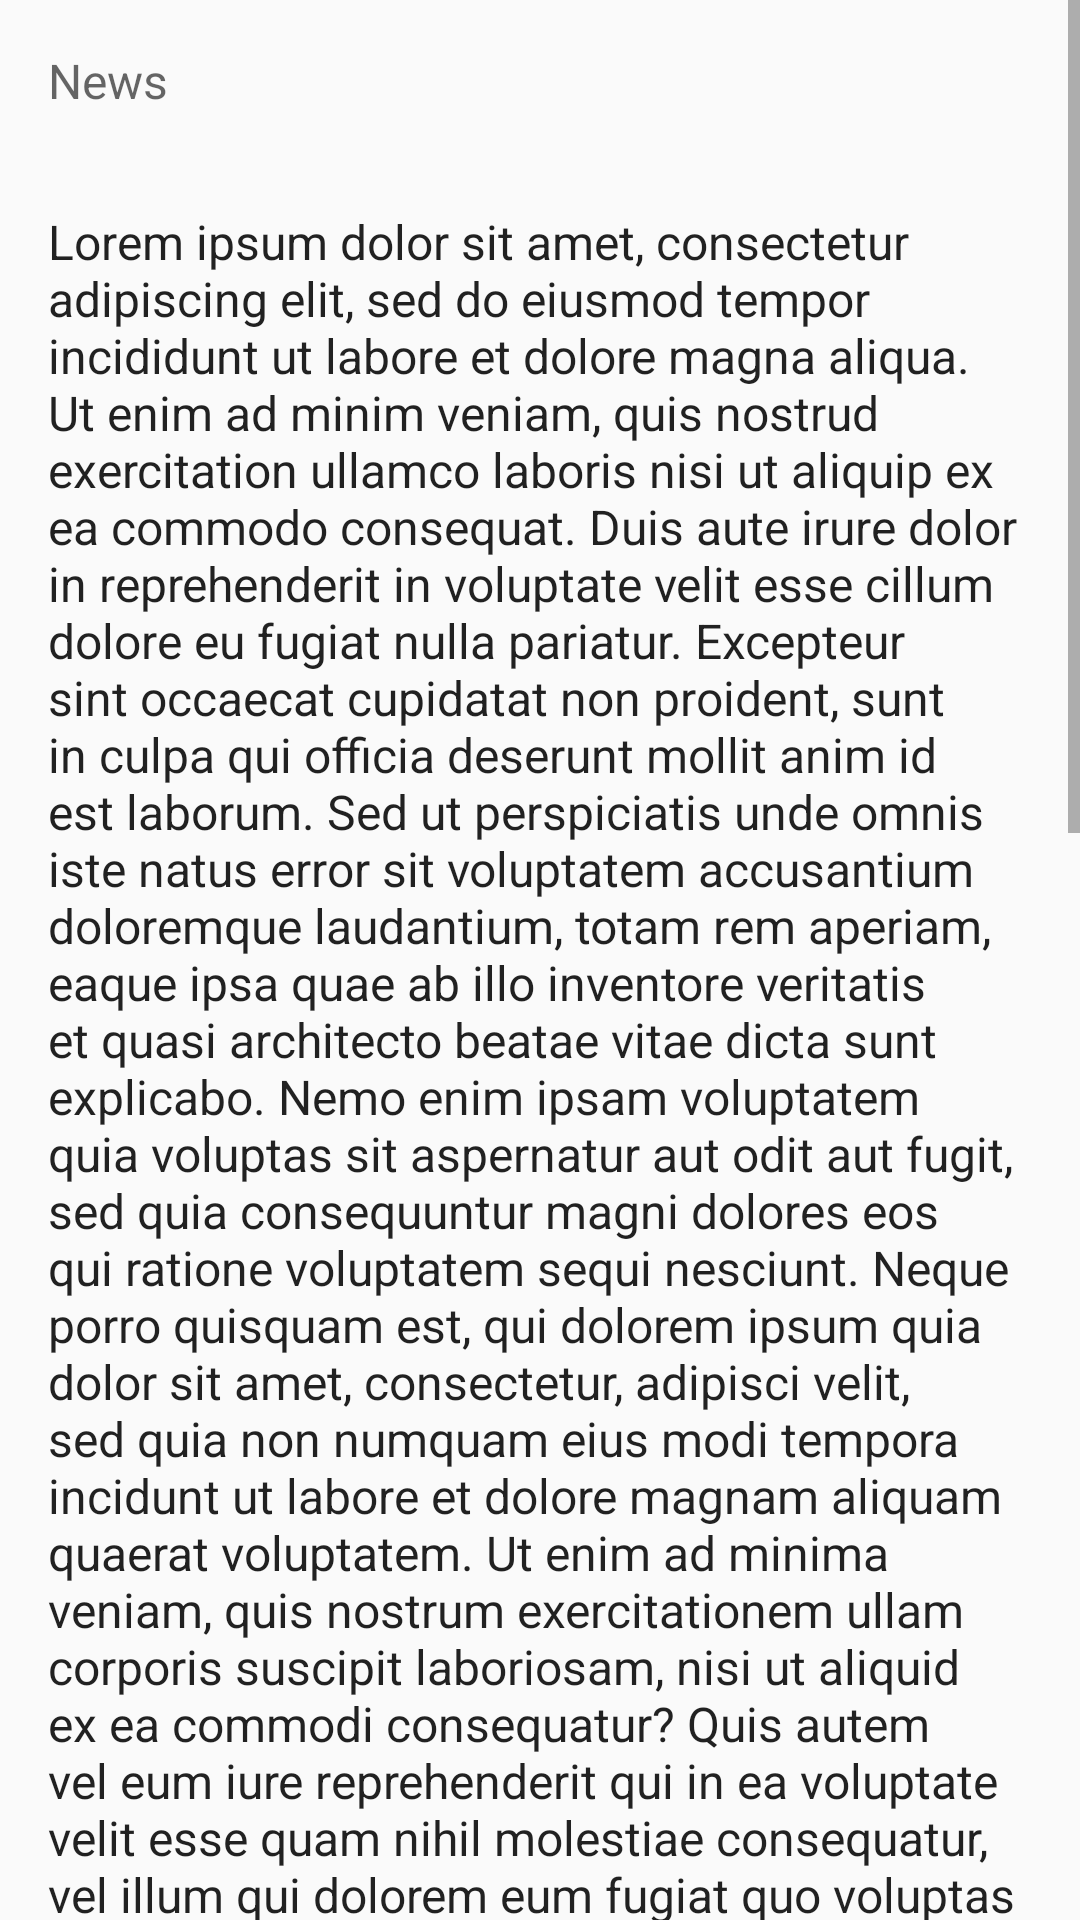

Write the Android layout XML for this screen, with the resource values it uses.
<!-- AndroidManifest.xml: application theme AppTheme -->
<!-- res/layout/activity_detail.xml -->
<?xml version="1.0" encoding="utf-8"?>
<ScrollView xmlns:android="http://schemas.android.com/apk/res/android"
    android:layout_width="match_parent"
    android:layout_height="match_parent">

    <RelativeLayout xmlns:tools="http://schemas.android.com/tools"
        android:layout_width="wrap_content"
        android:layout_height="wrap_content"
        tools:context="com.example.android.materialme_Resource.DetailActivity">

        <ImageView
            android:id="@+id/sportsImageDetail"
            android:layout_width="match_parent"
            android:layout_height="wrap_content"
            android:adjustViewBounds="true" />

        <TextView
            android:id="@+id/titleDetail"
            style="@style/TextAppearance.AppCompat.Headline"
            android:layout_width="wrap_content"
            android:layout_height="wrap_content"
            android:layout_alignBottom="@id/sportsImageDetail"
            android:padding="16dp"
            android:text="@string/title_placeholder"
            android:theme="@style/ThemeOverlay.AppCompat.Dark" />

        <TextView
            android:id="@+id/newsTitleDetail"
            style="@style/TextAppearance.AppCompat.Subhead"
            android:layout_width="wrap_content"
            android:layout_height="wrap_content"
            android:layout_below="@id/sportsImageDetail"
            android:padding="16dp"
            android:text="@string/news_placeholder"
            android:textColor="?android:textColorSecondary" />

        <TextView
            android:id="@+id/subTitleDetail"
            style="@style/TextAppearance.AppCompat.Subhead"
            android:layout_width="wrap_content"
            android:layout_height="wrap_content"
            android:layout_below="@id/newsTitleDetail"
            android:padding="16dp"
            android:text="@string/lorem" />

    </RelativeLayout>
</ScrollView>
<!-- resources referenced by this layout -->
<resources>
  <string name="lorem">Lorem ipsum dolor sit amet, consectetur adipiscing elit, sed do eiusmod tempor incididunt ut labore et dolore magna aliqua. Ut enim ad minim veniam, quis nostrud exercitation ullamco laboris nisi ut aliquip ex ea commodo consequat. Duis aute irure dolor in reprehenderit in voluptate velit esse cillum dolore eu fugiat nulla pariatur. Excepteur sint occaecat cupidatat non proident, sunt in culpa qui officia deserunt mollit anim id est laborum.
      Sed ut perspiciatis unde omnis iste natus error sit voluptatem accusantium doloremque laudantium, totam rem aperiam, eaque ipsa quae ab illo inventore veritatis et quasi architecto beatae vitae dicta sunt explicabo. Nemo enim ipsam voluptatem quia voluptas sit aspernatur aut odit aut fugit, sed quia consequuntur magni dolores eos qui ratione voluptatem sequi nesciunt. Neque porro quisquam est, qui dolorem ipsum quia dolor sit amet, consectetur, adipisci velit, sed quia non numquam eius modi tempora incidunt ut labore et dolore magnam aliquam quaerat voluptatem. Ut enim ad minima veniam, quis nostrum exercitationem ullam corporis suscipit laboriosam, nisi ut aliquid ex ea commodi consequatur? Quis autem vel eum iure reprehenderit qui in ea voluptate velit esse quam nihil molestiae consequatur, vel illum qui dolorem eum fugiat quo voluptas nulla pariatur?
      But I must explain to you how all this mistaken idea of denouncing pleasure and praising pain was born and I will give you a complete account of the system, and expound the actual teachings of the great explorer of the truth, the master-builder of human happiness. No one rejects, dislikes, or avoids pleasure itself, because it is pleasure, but because those who do not know how to pursue pleasure rationally encounter consequences that are extremely painful. Nor again is there anyone who loves or pursues or desires to obtain pain of itself, because it is pain, but because occasionally circumstances occur in which toil and pain can procure him some great pleasure. To take a trivial example, which of us ever undertakes laborious physical exercise, except to obtain some advantage from it? But who has any right to find fault with a man who chooses to enjoy a pleasure that has no annoying consequences, or one who avoids a pain that produces no resultant pleasure?
      At vero eos et accusamus et iusto odio dignissimos ducimus qui blanditiis praesentium voluptatum deleniti atque corrupti quos dolores et quas molestias excepturi sint occaecati cupiditate non provident, similique sunt in culpa qui officia deserunt mollitia animi, id est laborum et dolorum fuga. Et harum quidem rerum facilis est et expedita distinctio. Nam libero tempore, cum soluta nobis est eligendi optio cumque nihil impedit quo minus id quod maxime placeat facere possimus, omnis voluptas assumenda est, omnis dolor repellendus. Temporibus autem quibusdam et aut officiis debitis aut rerum necessitatibus saepe eveniet ut et voluptates repudiandae sint et molestiae non recusandae. Itaque earum rerum hic tenetur a sapiente delectus, ut aut reiciendis voluptatibus maiores alias consequatur aut perferendis doloribus asperiores repellat</string>
  <string name="news_placeholder">News</string>
  <string name="title_placeholder">Title</string>
  <style name="AppTheme" parent="Theme.AppCompat.Light.DarkActionBar">
          
          <item name="colorPrimary">@color/colorPrimary</item>
          <item name="colorPrimaryDark">@color/colorPrimaryDark</item>
          <item name="colorAccent">@color/colorAccent</item>
      </style>
  <!-- not gathered from this repository: default colours our renderer supplied (Android Studio template values) -->
  <color name="colorPrimary">#FF6200EE</color>
  <color name="colorPrimaryDark">#FF3700B3</color>
  <color name="colorAccent">#FF03DAC5</color>
</resources>
